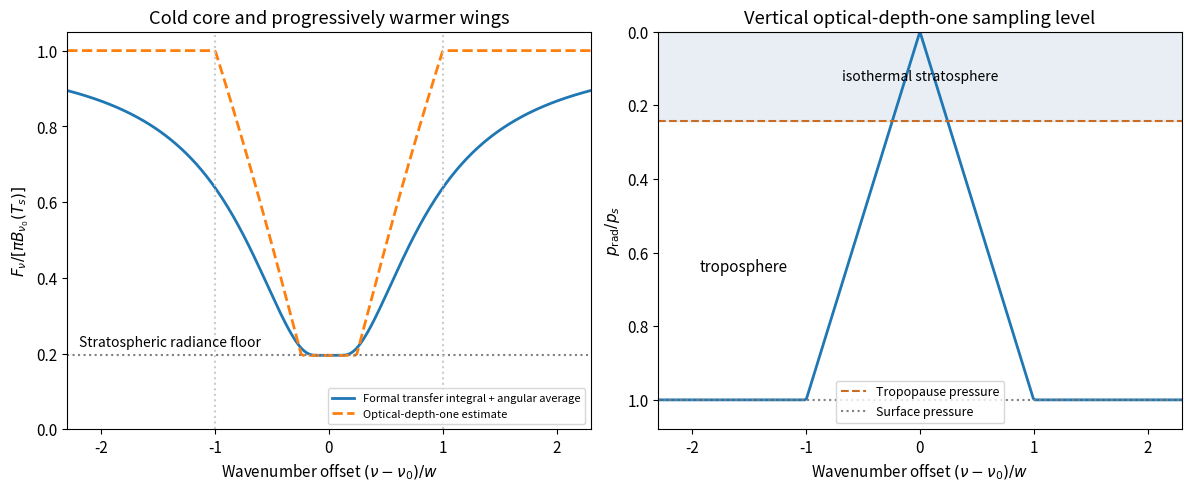

Write the Python code that produced this figure. (Note: this script raises an exception after producing the figure.)
"""Original isolated-line model; Python 3.14, NumPy 2.3, Matplotlib 3.10."""
from pathlib import Path
import numpy as np
import matplotlib
matplotlib.use('Agg')
import matplotlib.pyplot as plt
plt.rcParams.update({'font.size':11,'figure.facecolor':'white','axes.facecolor':'white'})
Ts=300.;Tt=200.;x=2/7;nu0=667.;c2=1.438775
pt=(Tt/Ts)**(1/x)
def B(T):return 1/np.expm1(c2*nu0/T)
b0=B(Ts)
nodes,weights=np.polynomial.legendre.leggauss(140)
yunit=(nodes+1)/2;wy=weights/2
mu_nodes,mu_weights=np.polynomial.legendre.leggauss(40)
mu=(mu_nodes+1)/2;wmu=mu_weights/2
s=np.linspace(-2.3,2.3,301);ss=np.abs(s)
exact=[]
for d in ss:
 if d<1e-10:exact.append(B(Tt)/b0);continue
 ys=1/(d*d*mu);upper=np.minimum(ys,32.)
 yy=upper[:,None]*yunit[None,:]
 pp=d*np.sqrt(mu[:,None]*yy)
 temp=np.maximum(Ts*pp**x,Tt)
 intensity=b0*np.exp(-ys)+upper*np.sum(wy[None,:]*B(temp)*np.exp(-yy),axis=1)
 exact.append(2*np.sum(wmu*mu*intensity)/b0)
Trad=np.maximum(Ts*np.minimum(ss,1)**x,Tt)
approx=B(Trad)/b0
fig,(a,b)=plt.subplots(1,2,figsize=(11.8,4.8),layout='constrained')
a.plot(s,exact,lw=2,label='Formal transfer integral + angular average')
a.plot(s,approx,'--',lw=2,label=r'Optical-depth-one estimate')
a.axhline(B(Tt)/b0,color='0.5',ls=':');a.text(-2.2,B(Tt)/b0+.025,'Stratospheric radiance floor',fontsize=10)
for v in [-1,1]:a.axvline(v,color='0.8',ls=':')
a.set(xlabel=r'Wavenumber offset $(\nu-\nu_0)/w$',ylabel=r'$F_\nu/[\pi B_{\nu_0}(T_s)]$',title='Cold core and progressively warmer wings',ylim=(0,1.05),xlim=(-2.3,2.3))
a.legend(loc='lower right',fontsize=8)
b.plot(s,np.minimum(ss,1),lw=2)
b.axhline(pt,color='#c96d24',ls='--',label='Tropopause pressure')
b.axhline(1,color='0.5',ls=':',label='Surface pressure')
b.fill_between(s,0,pt,color='#4477aa',alpha=.12)
b.text(0,pt/2,'isothermal stratosphere',ha='center',va='center',fontsize=10)
b.text(-1.55,.65,'troposphere',ha='center')
b.set(xlabel=r'Wavenumber offset $(\nu-\nu_0)/w$',ylabel=r'$p_{\rm rad}/p_s$',title='Vertical optical-depth-one sampling level',ylim=(1.08,0),xlim=(-2.3,2.3))
b.legend(loc='lower center',fontsize=9)
fig.savefig(Path.cwd()/Path(__file__).with_suffix('.png').name,dpi=110,facecolor='white')
